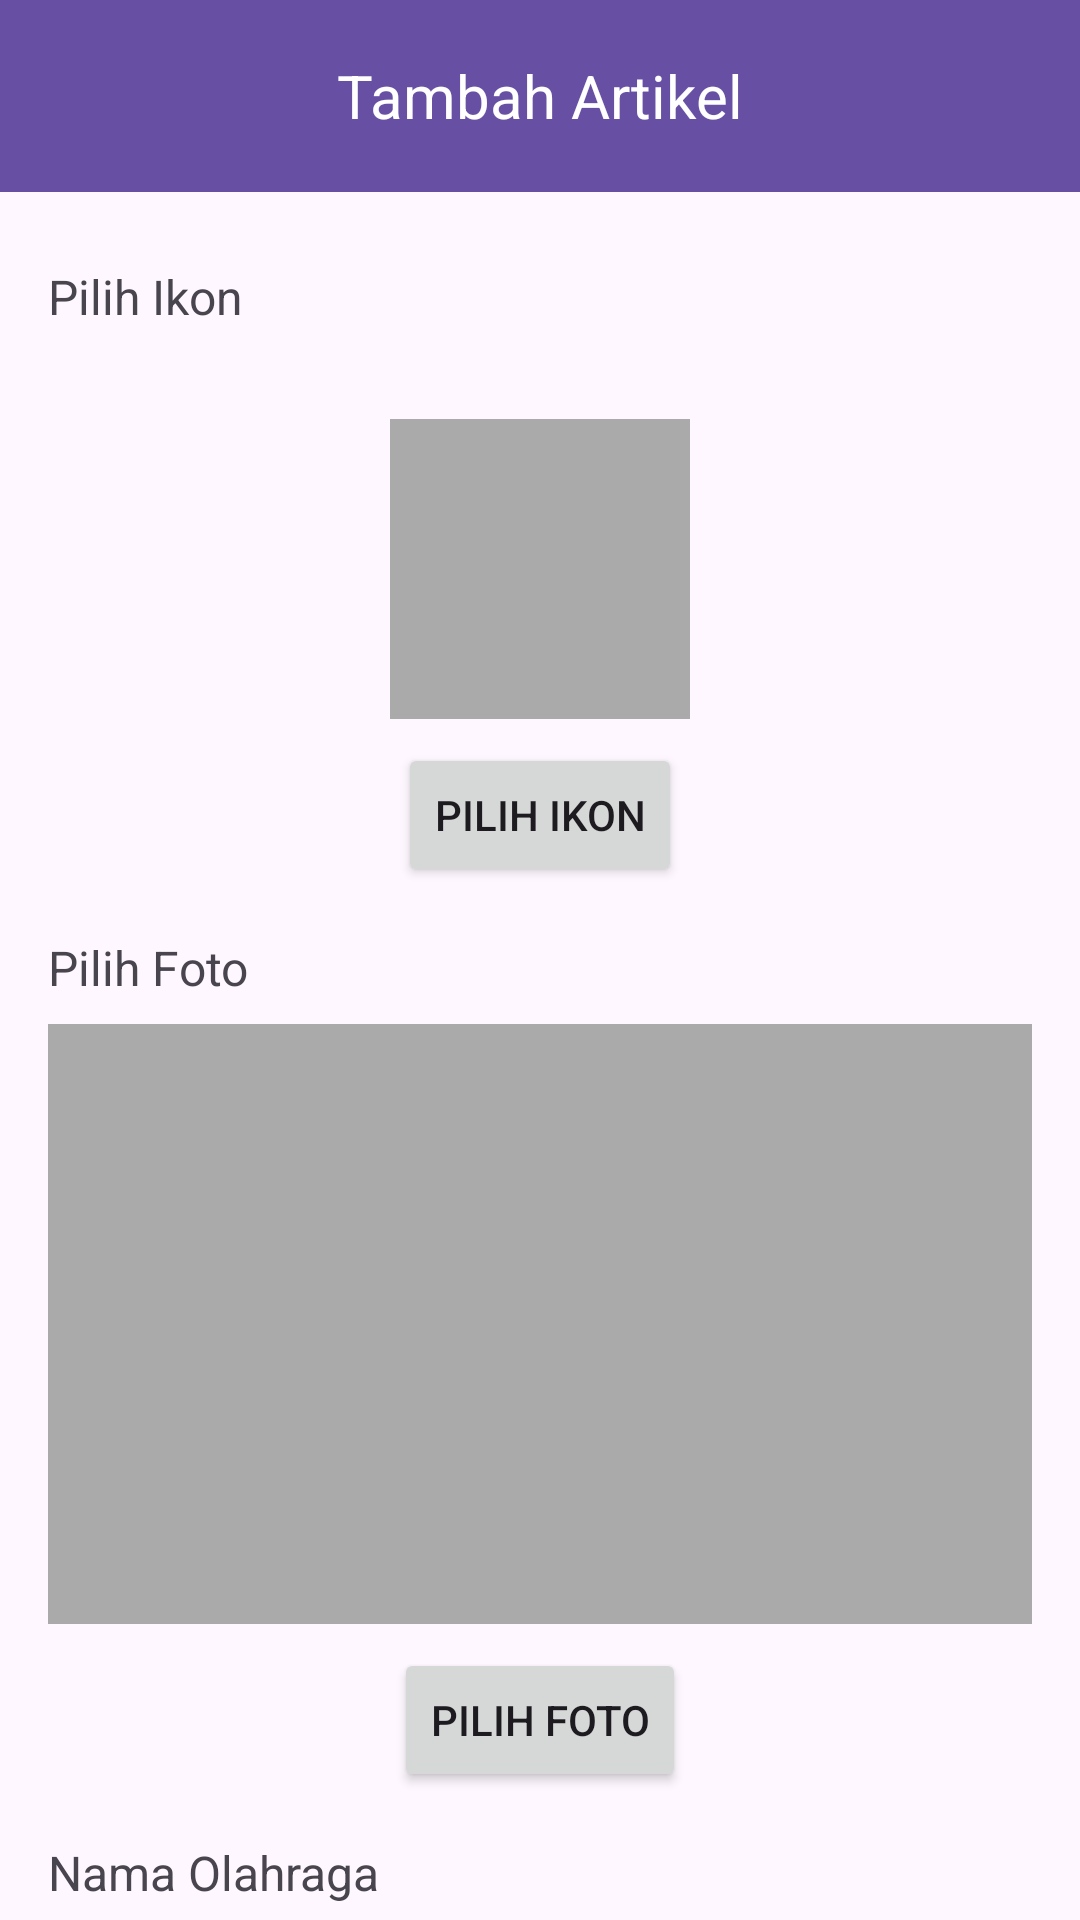

Here is an Android app screen rendered from its layout file. Give the layout XML and the strings, colors and styles it references.
<!-- AndroidManifest.xml: application theme Theme.Inoter -->
<!-- res/layout/tambaholahraga.xml -->
<?xml version="1.0" encoding="utf-8"?>
<androidx.coordinatorlayout.widget.CoordinatorLayout xmlns:android="http://schemas.android.com/apk/res/android"
    xmlns:app="http://schemas.android.com/apk/res-auto"
    android:layout_width="match_parent"
    android:layout_height="match_parent">

    
    <com.google.android.material.appbar.AppBarLayout
        android:layout_width="match_parent"
        android:layout_height="wrap_content">

        <androidx.appcompat.widget.Toolbar
            android:id="@+id/toolbar"
            android:layout_width="match_parent"
            android:layout_height="?attr/actionBarSize"
            android:background="?attr/colorPrimary"
            android:theme="?attr/actionBarTheme"
            app:layout_scrollFlags="scroll|enterAlways">

            <ImageButton
                android:id="@+id/back_button"
                android:layout_width="wrap_content"
                android:layout_height="wrap_content"
                android:src="@drawable/baseline_arrow_back_24"
                android:background="?attr/selectableItemBackgroundBorderless"
                android:contentDescription="back button"
                android:layout_gravity="start|center_vertical"/>

            <TextView
                android:id="@+id/article_text"
                android:layout_width="wrap_content"
                android:layout_height="wrap_content"
                android:text="Tambah Artikel"
                android:textColor="@android:color/white"
                android:textSize="20sp"
                android:layout_gravity="center"
                android:layout_marginStart="16dp"/>
        </androidx.appcompat.widget.Toolbar>
    </com.google.android.material.appbar.AppBarLayout>

    
    <androidx.core.widget.NestedScrollView
        android:layout_width="match_parent"
        android:layout_height="match_parent"
        android:fillViewport="true"
        app:layout_behavior="@string/appbar_scrolling_view_behavior">

        <LinearLayout
            android:layout_width="match_parent"
            android:layout_height="wrap_content"
            android:orientation="vertical"
            android:padding="16dp">

            
            <TextView
                android:layout_width="wrap_content"
                android:layout_height="wrap_content"
                android:text="Pilih Ikon"
                android:textSize="16sp"
                android:layout_marginTop="8dp" />

            <ImageView
                android:id="@+id/iconImageView"
                android:layout_width="100dp"
                android:layout_height="100dp"
                android:layout_gravity="center"
                android:src="@drawable/ic_launcher_background"
                android:background="@android:color/darker_gray"
                android:contentDescription="Icon Image"
                android:layout_marginTop="30dp" />

            <Button
                android:id="@+id/selectIconButton"
                android:layout_width="wrap_content"
                android:layout_height="wrap_content"
                android:text="Pilih Ikon"
                android:layout_gravity="center"
                android:layout_marginTop="8dp" />

            
            <TextView
                android:layout_width="wrap_content"
                android:layout_height="wrap_content"
                android:text="Pilih Foto"
                android:textSize="16sp"
                android:layout_marginTop="16dp" />

            <ImageView
                android:id="@+id/photoImageView"
                android:layout_width="match_parent"
                android:layout_height="200dp"
                android:scaleType="centerCrop"
                android:layout_gravity="center"
                android:src="@drawable/ic_launcher_background"
                android:background="@android:color/darker_gray"
                android:contentDescription="Photo Image"
                android:layout_marginTop="8dp" />

            <Button
                android:id="@+id/selectPhotoButton"
                android:layout_width="wrap_content"
                android:layout_height="wrap_content"
                android:text="Pilih Foto"
                android:layout_gravity="center"
                android:layout_marginTop="8dp" />

            
            <TextView
                android:layout_width="wrap_content"
                android:layout_height="wrap_content"
                android:text="Nama Olahraga"
                android:textSize="16sp"
                android:layout_marginTop="16dp" />

            <EditText
                android:id="@+id/sportNameEditText"
                android:layout_width="match_parent"
                android:layout_height="wrap_content"
                android:hint="Masukkan Nama Olahraga"
                android:layout_marginTop="8dp" />

            
            <TextView
                android:layout_width="wrap_content"
                android:layout_height="wrap_content"
                android:text="Deskripsi Olahraga"
                android:textSize="16sp"
                android:layout_marginTop="16dp" />

            <EditText
                android:id="@+id/sportDescriptionEditText"
                android:layout_width="match_parent"
                android:layout_height="wrap_content"
                android:hint="Masukkan Deskripsi Olahraga"
                android:layout_marginTop="8dp"
                android:gravity="top"
                android:inputType="textMultiLine"
                android:lines="5"
                android:maxLines="10" />

            
            <Button
                android:id="@+id/submitButton"
                android:layout_width="wrap_content"
                android:layout_height="wrap_content"
                android:text="Submit"
                android:layout_gravity="center"
                android:layout_marginTop="16dp" />

        </LinearLayout>
    </androidx.core.widget.NestedScrollView>

</androidx.coordinatorlayout.widget.CoordinatorLayout>
<!-- resources referenced by this layout -->
<resources>
  <style name="Theme.Inoter" parent="Base.Theme.Inoter" />
  <style name="Base.Theme.Inoter" parent="Theme.Material3.DayNight.NoActionBar">
          
          
      </style>
</resources>
